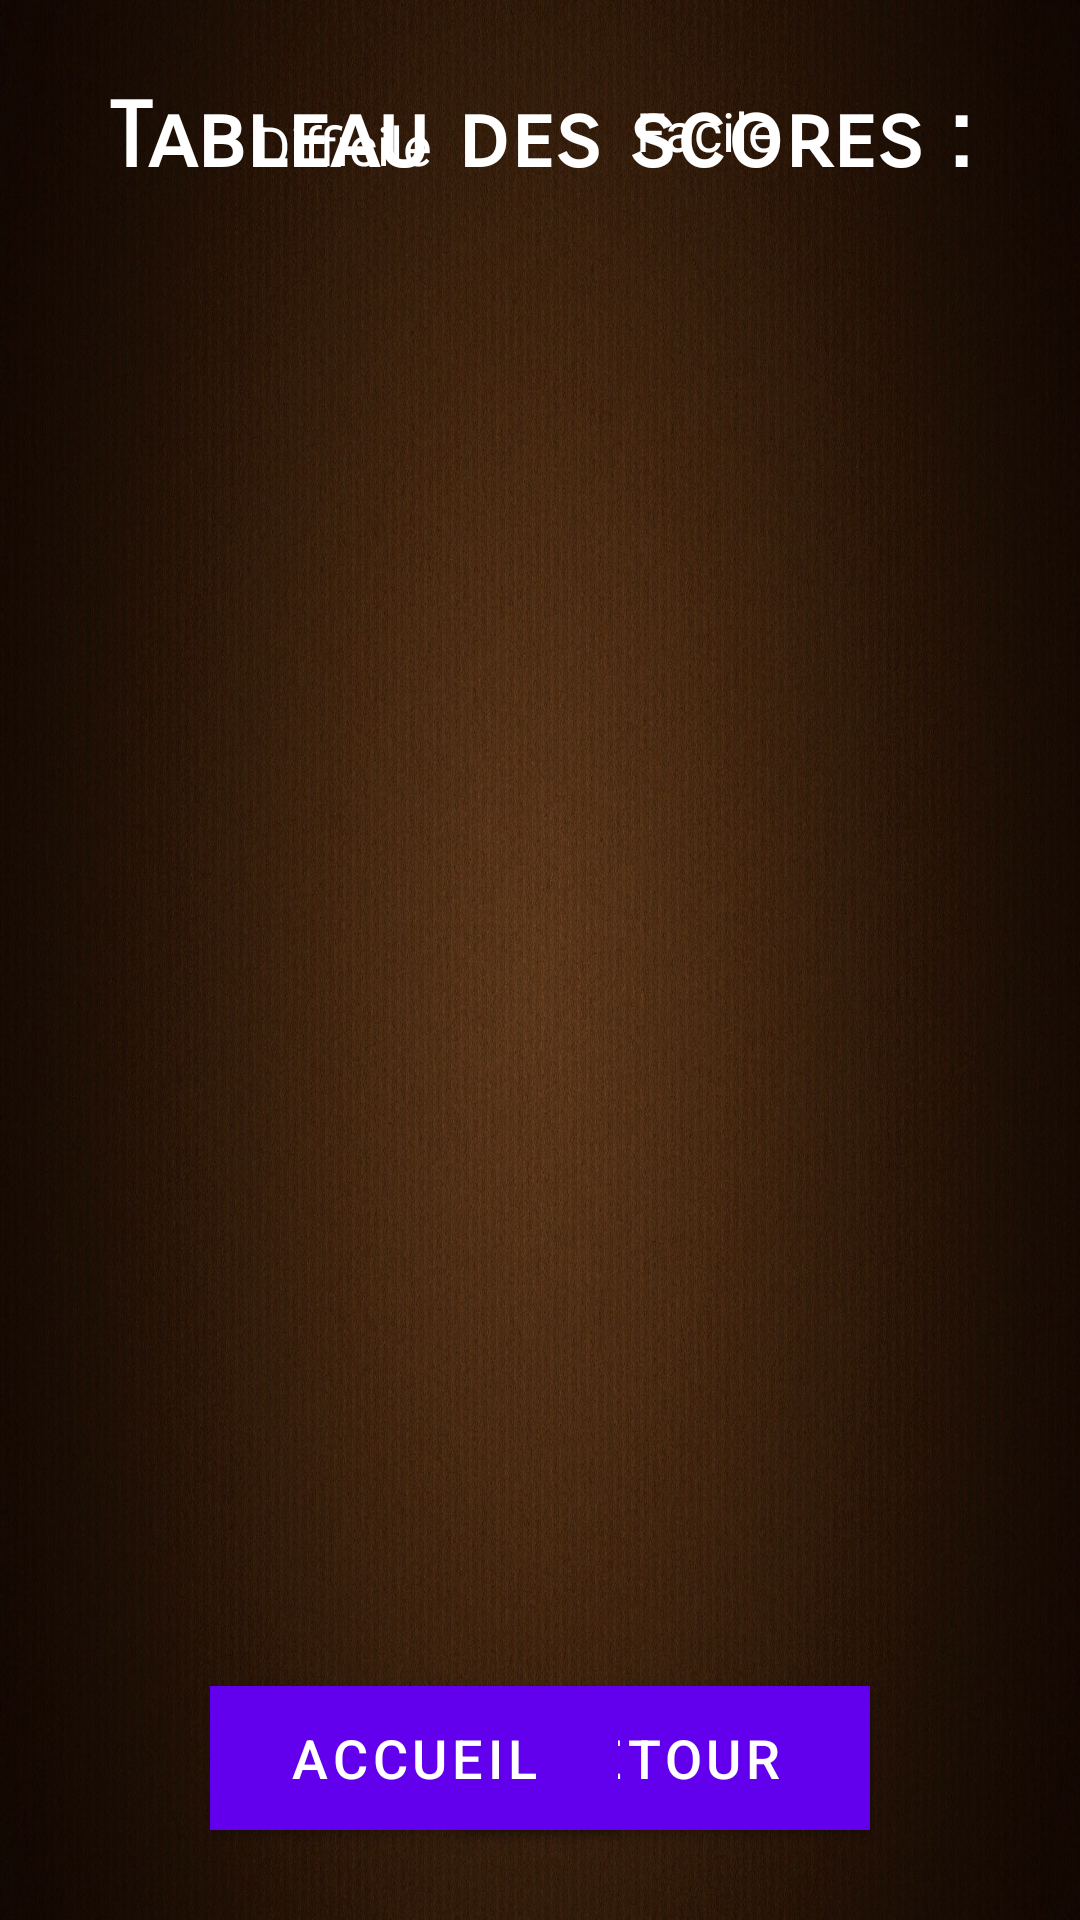

Produce the Android XML layout that renders to this screen, including the resource entries it uses.
<!-- AndroidManifest.xml: fallback theme Theme.MaterialComponents.DayNight.NoActionBar -->
<!-- res/layout/activity_score.xml -->
<?xml version="1.0" encoding="utf-8"?>
<android.support.constraint.ConstraintLayout xmlns:android="http://schemas.android.com/apk/res/android"
    xmlns:app="http://schemas.android.com/apk/res-auto"
    xmlns:tools="http://schemas.android.com/tools"
    android:layout_width="match_parent"
    android:layout_height="match_parent"
    android:background="@drawable/fondscoremarron"
    tools:context=".ScoreActivity">

    <TextView
        android:id="@+id/textView_lblDifficile"
        android:layout_width="wrap_content"
        android:layout_height="wrap_content"
        android:layout_marginEnd="216dp"
        android:layout_marginBottom="12dp"
        android:text="Difficile"
        android:textColor="@android:color/background_light"
        android:textSize="18sp"
        app:layout_constraintBottom_toTopOf="@+id/listview_score_difficile"
        app:layout_constraintEnd_toEndOf="parent" />

    <TextView
        android:id="@+id/textView_lblMoyen"
        android:layout_width="wrap_content"
        android:layout_height="wrap_content"
        android:layout_marginStart="372dp"
        android:layout_marginBottom="8dp"
        android:text="Moyen"
        android:textColor="@android:color/background_light"
        android:textSize="18sp"
        app:layout_constraintBottom_toTopOf="@+id/listview_score_facile"
        app:layout_constraintStart_toEndOf="@+id/textView_lblFacile" />

    <ListView
        android:id="@+id/listview_score_facile"
        android:layout_width="294dp"
        android:layout_height="523dp"
        android:layout_marginStart="144dp"
        android:layout_marginTop="8dp"
        android:layout_marginBottom="2dp"
        app:layout_constraintBottom_toBottomOf="parent"
        app:layout_constraintStart_toStartOf="parent"
        app:layout_constraintTop_toTopOf="parent"
        app:layout_constraintVertical_bias="0.543" />

    <ListView
        android:id="@+id/listview_score_moyen"
        android:layout_width="226dp"
        android:layout_height="521dp"
        android:layout_marginStart="8dp"
        android:layout_marginTop="8dp"
        android:layout_marginEnd="132dp"
        android:layout_marginBottom="2dp"
        app:layout_constraintBottom_toBottomOf="parent"
        app:layout_constraintEnd_toStartOf="@+id/listview_score_difficile"
        app:layout_constraintHorizontal_bias="0.893"
        app:layout_constraintStart_toEndOf="@+id/listview_score_facile"
        app:layout_constraintTop_toTopOf="parent"
        app:layout_constraintVertical_bias="0.547" />

    <ListView
        android:id="@+id/listview_score_difficile"
        android:layout_width="219dp"
        android:layout_height="503dp"
        android:layout_marginTop="8dp"
        android:layout_marginEnd="144dp"
        android:layout_marginBottom="2dp"
        app:layout_constraintBottom_toBottomOf="parent"
        app:layout_constraintEnd_toEndOf="parent"
        app:layout_constraintTop_toTopOf="parent"
        app:layout_constraintVertical_bias="0.506" />

    <TextView
        android:id="@+id/textView_lblScore"
        android:layout_width="wrap_content"
        android:layout_height="wrap_content"
        android:layout_marginStart="8dp"
        android:layout_marginTop="28dp"
        android:layout_marginEnd="8dp"
        android:fontFamily="sans-serif-smallcaps"
        android:text="Tableau des scores :"
        android:textColor="@android:color/background_light"
        android:textSize="30sp"
        android:textStyle="bold"
        app:layout_constraintEnd_toEndOf="parent"
        app:layout_constraintStart_toStartOf="parent"
        app:layout_constraintTop_toTopOf="parent" />

    <TextView
        android:id="@+id/textView_lblFacile"
        android:layout_width="wrap_content"
        android:layout_height="wrap_content"
        android:layout_marginStart="212dp"
        android:layout_marginBottom="12dp"
        android:text="Facile"
        android:textColor="@android:color/background_light"
        android:textSize="18sp"
        app:layout_constraintBottom_toTopOf="@+id/listview_score_moyen"
        app:layout_constraintStart_toStartOf="parent" />

    <Button
        android:id="@+id/button_retour"
        android:layout_width="136dp"
        android:layout_height="wrap_content"
        android:layout_marginEnd="70dp"
        android:layout_marginBottom="30dp"
        android:background="@color/colorPrimaryDark"
        android:text="Retour"
        android:textColor="@android:color/background_light"
        android:textSize="18sp"
        app:layout_constraintBottom_toBottomOf="parent"
        app:layout_constraintEnd_toEndOf="parent" />

    <Button
        android:id="@+id/button_accueil"
        android:layout_width="136dp"
        android:layout_height="wrap_content"
        android:layout_marginStart="70dp"
        android:layout_marginBottom="30dp"
        android:background="@color/colorPrimaryDark"
        android:text="Accueil"
        android:textColor="@android:color/background_light"
        android:textSize="18sp"
        app:layout_constraintBottom_toBottomOf="parent"
        app:layout_constraintStart_toStartOf="parent" />
</android.support.constraint.ConstraintLayout>
<!-- resources referenced by this layout -->
<resources>
  <color name="colorPrimaryDark">#233720</color>
  <!-- drawable fondscoremarron: jpg bitmap (drawable, 459047 bytes) -->
</resources>
